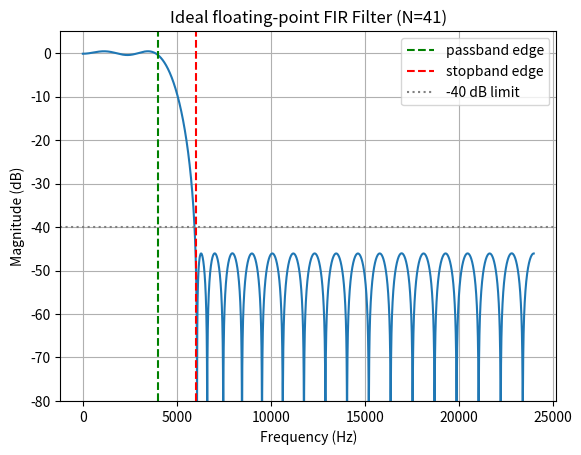

This chart was generated by the following Python code: (Note: this script raises an exception after producing the figure.)
import numpy as np
from scipy import signal
import matplotlib
matplotlib.use("Agg")
import matplotlib.pyplot as plt

# Spec (Hz)
fs = 48000 # Standard audio sample rate
f_pass = 4000
f_stop = 6000
N = 41

# FIR Filter (Parks-McClellan Method)
h = signal.remez(N, [0, f_pass, f_stop, fs/2], [1,0], 
                weight = [1,10], fs=fs)
print(h)

# Freq response
w, H = signal.freqz(h, worN=8192, fs=fs)

# Compare against spec
passBand = np.abs(H[w <= f_pass])
stopBand = np.abs(H[w >= f_stop])
ripple_db = 20*np.log10(passBand.max()) - 20*np.log10(passBand.min())
atten_db = -20*np.log10(stopBand.max())

print(f"Taps: {N}")
print(f"Passband ripple: {ripple_db} dB")
print(f"Stopband attentuation: {atten_db} dB")

# Gain stays w/in +-6% of ideal AND Unwanted freqs are shrunk to 1/100 size
if ripple_db < 1 and atten_db >= 40: 
    print("PASS!")
else:
    print("FAIL")

# Plot
plt.plot(w, 20*np.log10(np.abs(H) + 1e-12))
plt.xlabel("Frequency (Hz)")
plt.ylabel("Magnitude (dB)")
plt.title("Ideal floating-point FIR Filter (N=41)")
plt.ylim(-80, 5)
plt.grid(True)
plt.axvline(f_pass, color="g", linestyle="--", label="passband edge")
plt.axvline(f_stop, color="r", linestyle="--", label="stopband edge")
plt.axhline(-40, color="gray", linestyle=":", label="-40 dB limit")
plt.legend()

plt.savefig("../results/ideal_response.png")
np.save("h_float.npy", h)
